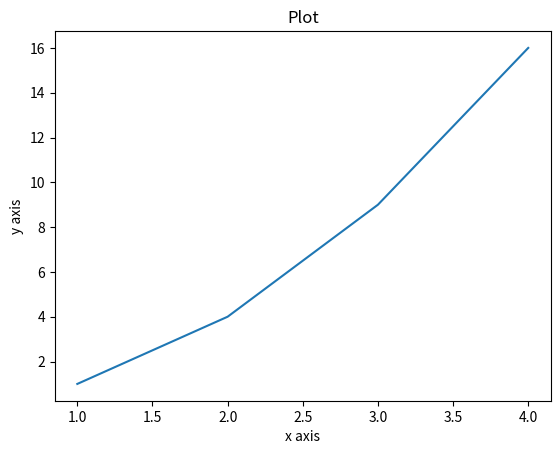

Python code for this plot:
import numpy as np
import matplotlib.pyplot as plt

x = [1, 2, 3, 4]
y = [1, 4, 9, 16]

def plotter(x, y, name):
    plt.plot(x, y)
    plt.title(name)
    plt.xlabel('x axis')
    plt.ylabel('y axis')
    plt.show()

plotter(x, y, 'Plot')